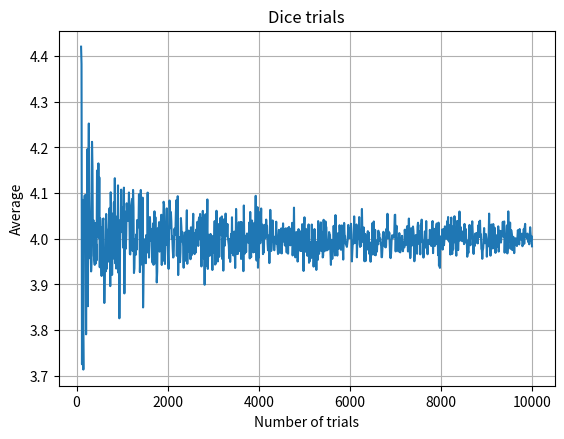

Source code (Python):
#!/usr/bin/python
import random
from matplotlib import pyplot as plt

def random_variables_of_dice_roll():
    return random.randint(1, 7)


num_trials = range(100,10000,10)
avgs=[]
for num_trial  in num_trials:
    trials=[]
    for trial in range(num_trial):
        trials.append(random_variables_of_dice_roll())
    avgs.append(sum(trials)/float(num_trial))
plt.plot(num_trials,avgs)
plt.xlabel("Number of trials")
plt.ylabel("Average")
plt.title('Dice trials')
plt.subplots_adjust(top=0.85)
plt.grid(True)
plt.show()